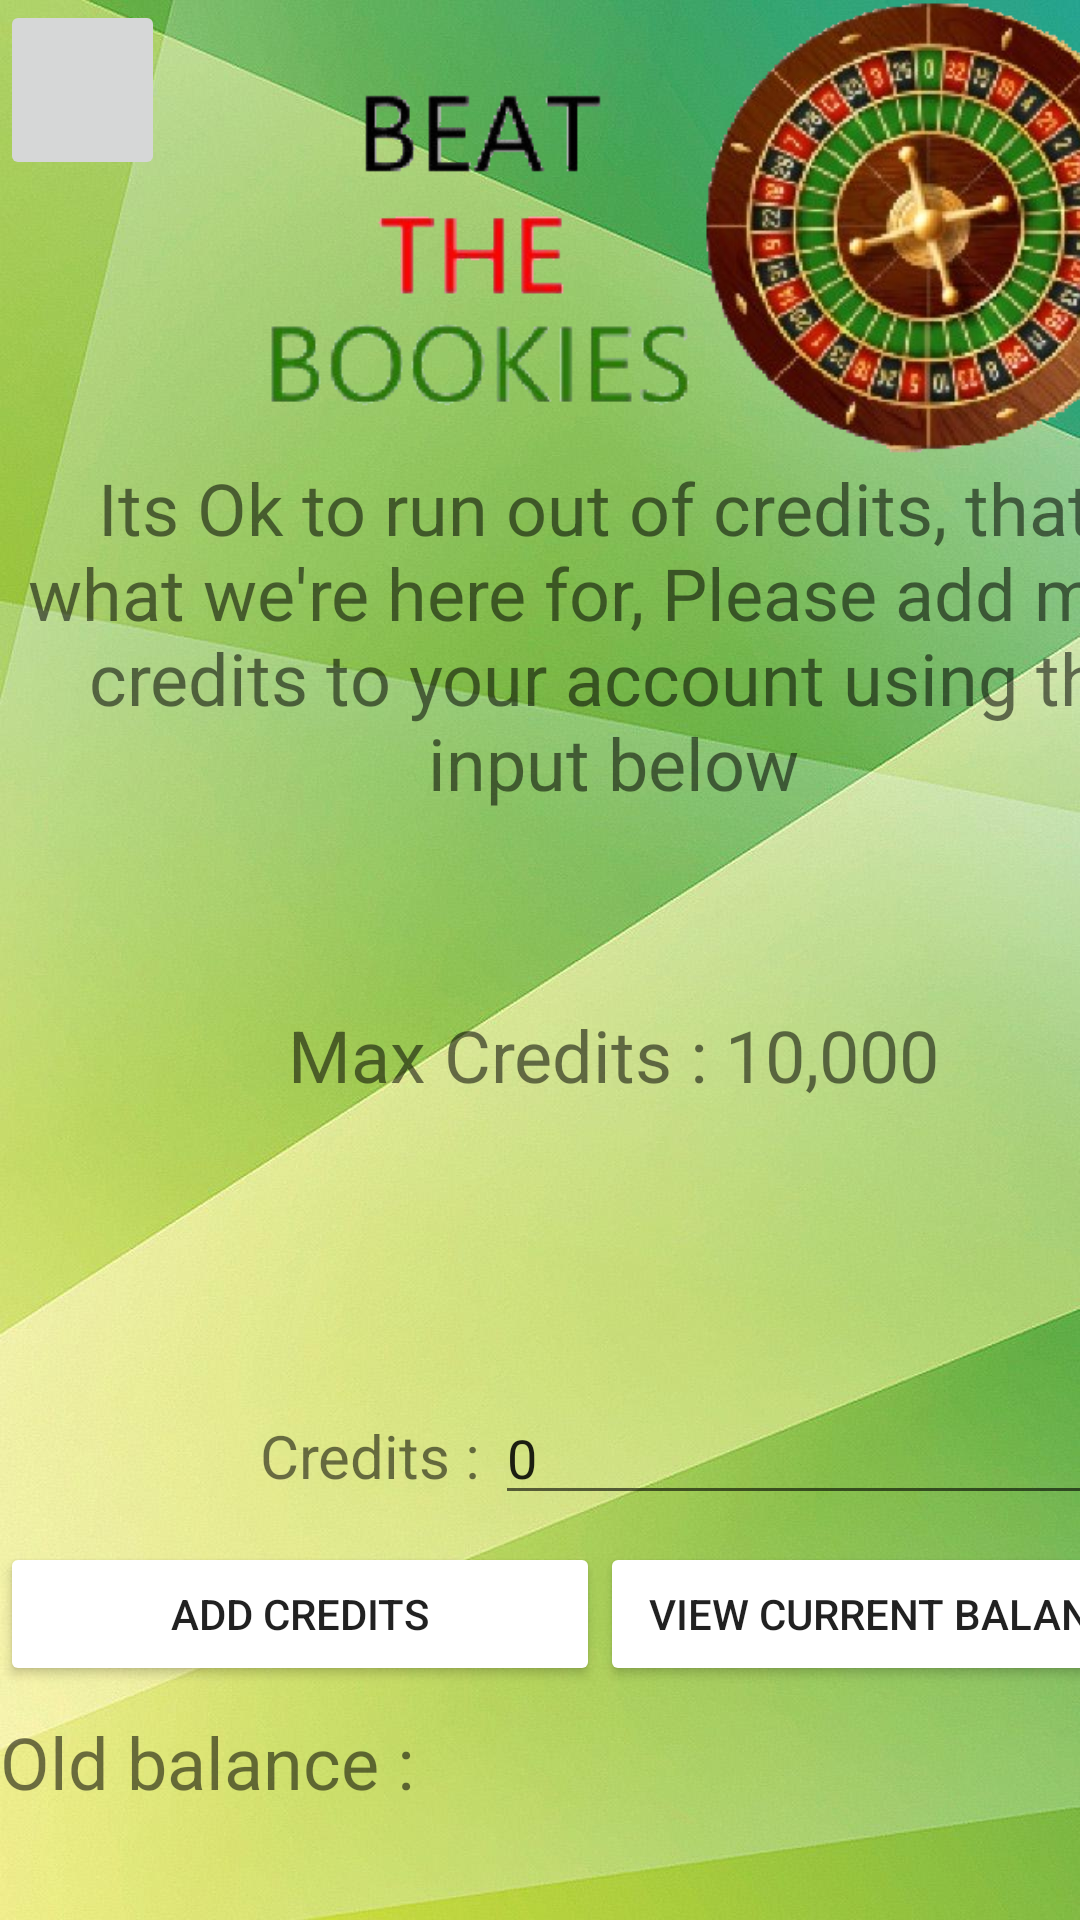

Layout XML and referenced resources for this Android screen:
<!-- AndroidManifest.xml: application theme Theme.BeatTheBookies -->
<!-- res/layout/activity_add_funds.xml -->
<?xml version="1.0" encoding="utf-8"?>
<androidx.constraintlayout.widget.ConstraintLayout xmlns:android="http://schemas.android.com/apk/res/android"
    xmlns:app="http://schemas.android.com/apk/res-auto"
    xmlns:tools="http://schemas.android.com/tools"
    android:layout_width="match_parent"
    android:layout_height="match_parent"
    tools:context=".AddFunds"
    android:background="@drawable/wp4999477">

    <LinearLayout
        android:layout_width="409dp"
        android:layout_height="729dp"
        android:orientation="vertical"
        tools:layout_editor_absoluteX="1dp"
        tools:layout_editor_absoluteY="1dp">

        <LinearLayout
            android:layout_width="match_parent"
            android:layout_height="153dp"
            android:orientation="horizontal">

            <ImageButton
                android:id="@+id/HomeBtn"
                android:layout_width="35dp"
                android:layout_height="60dp"
                android:layout_weight="1"
                app:srcCompat="@drawable/baseline_home_24"
                android:onClick="ReturnHome"/>

            <ImageView
                android:id="@+id/imageView9"
                android:layout_width="354dp"
                android:layout_height="156dp"
                app:srcCompat="@drawable/untitled" />

        </LinearLayout>

        <LinearLayout
            android:layout_width="match_parent"
            android:layout_height="match_parent"
            android:orientation="vertical">

            <TextView
                android:id="@+id/textView6"
                android:layout_width="match_parent"
                android:layout_height="wrap_content"
                android:gravity="center"
                android:text="Its Ok to run out of credits, thats what we're here for, Please add more credits to your account using the input below"
                android:textSize="24sp" />

            <LinearLayout
                android:layout_width="match_parent"
                android:layout_height="65dp"
                android:orientation="horizontal"></LinearLayout>

            <TextView
                android:id="@+id/textView7"
                android:layout_width="match_parent"
                android:layout_height="wrap_content"
                android:gravity="center"
                android:text="Max Credits : 10,000"
                android:textSize="24sp" />

            <LinearLayout
                android:layout_width="match_parent"
                android:layout_height="96dp"
                android:orientation="vertical"></LinearLayout>

            <LinearLayout
                android:layout_width="match_parent"
                android:layout_height="wrap_content">

                <TextView
                    android:id="@+id/textView9"
                    android:layout_width="165dp"
                    android:layout_height="wrap_content"
                    android:gravity="center|right"
                    android:text="Credits : "
                    android:textSize="20sp" />

                <EditText
                    android:id="@+id/CreditInput"
                    android:layout_width="wrap_content"
                    android:layout_height="wrap_content"
                    android:layout_weight="1"
                    android:ems="10"
                    android:inputType="number"
                    android:text="0" />

            </LinearLayout>

            <LinearLayout
                android:layout_width="match_parent"
                android:layout_height="66dp">

                <androidx.appcompat.widget.AppCompatButton
                    android:id="@+id/LoginButton"
                    android:layout_width="200dp"
                    android:layout_height="wrap_content"
                    android:layout_gravity="center"
                    android:backgroundTint="@color/white"
                    android:onClick="addFunds"
                    android:text="Add Credits" />

                <androidx.appcompat.widget.AppCompatButton
                    android:id="@+id/LoginButton"
                    android:layout_width="200dp"
                    android:layout_height="wrap_content"
                    android:layout_gravity="center"
                    android:backgroundTint="@color/white"
                    android:onClick="viewbalanace"
                    android:text="View Current balance
" />


            </LinearLayout>

            <LinearLayout
                android:layout_width="match_parent"
                android:layout_height="match_parent"
                android:orientation="vertical">

                <TextView
                    android:id="@+id/oldbalancetxt"
                    android:layout_width="348dp"
                    android:layout_height="35dp"
                    android:layout_marginBottom="10dp"
                    android:text="Old balance : "
                    android:textSize="24sp" />

                <TextView
                    android:id="@+id/newbalancetxt"
                    android:layout_width="wrap_content"
                    android:layout_height="46dp"
                    android:text="New Balance : "
                    android:textSize="34sp"
                    android:visibility="invisible" />
            </LinearLayout>

        </LinearLayout>
    </LinearLayout>
</androidx.constraintlayout.widget.ConstraintLayout>
<!-- resources referenced by this layout -->
<resources>
  <!-- drawable untitled: png bitmap (drawable, 169705 bytes) -->
  <!-- drawable wp4999477: jpg bitmap (drawable, 84180 bytes) -->
  <style name="Theme.BeatTheBookies" parent="Theme.MaterialComponents.DayNight.NoActionBar">
          
          <item name="colorPrimary">@color/purple_500</item>
          <item name="colorPrimaryVariant">@color/purple_700</item>
          <item name="colorOnPrimary">@color/white</item>
          
          <item name="colorSecondary">@color/teal_200</item>
          <item name="colorSecondaryVariant">@color/teal_700</item>
          <item name="colorOnSecondary">@color/black</item>
          
          <item name="android:statusBarColor">?attr/colorPrimaryVariant</item>
          
      </style>
  <!-- not gathered from this repository: default colours our renderer supplied (Android Studio template values) -->
  <color name="purple_500">#FF6200EE</color>
  <color name="purple_700">#FF3700B3</color>
  <color name="teal_200">#FF03DAC5</color>
  <color name="teal_700">#FF018786</color>
  <color name="black">#FF000000</color>
  <color name="white">#FFFFFFFF</color>
</resources>
